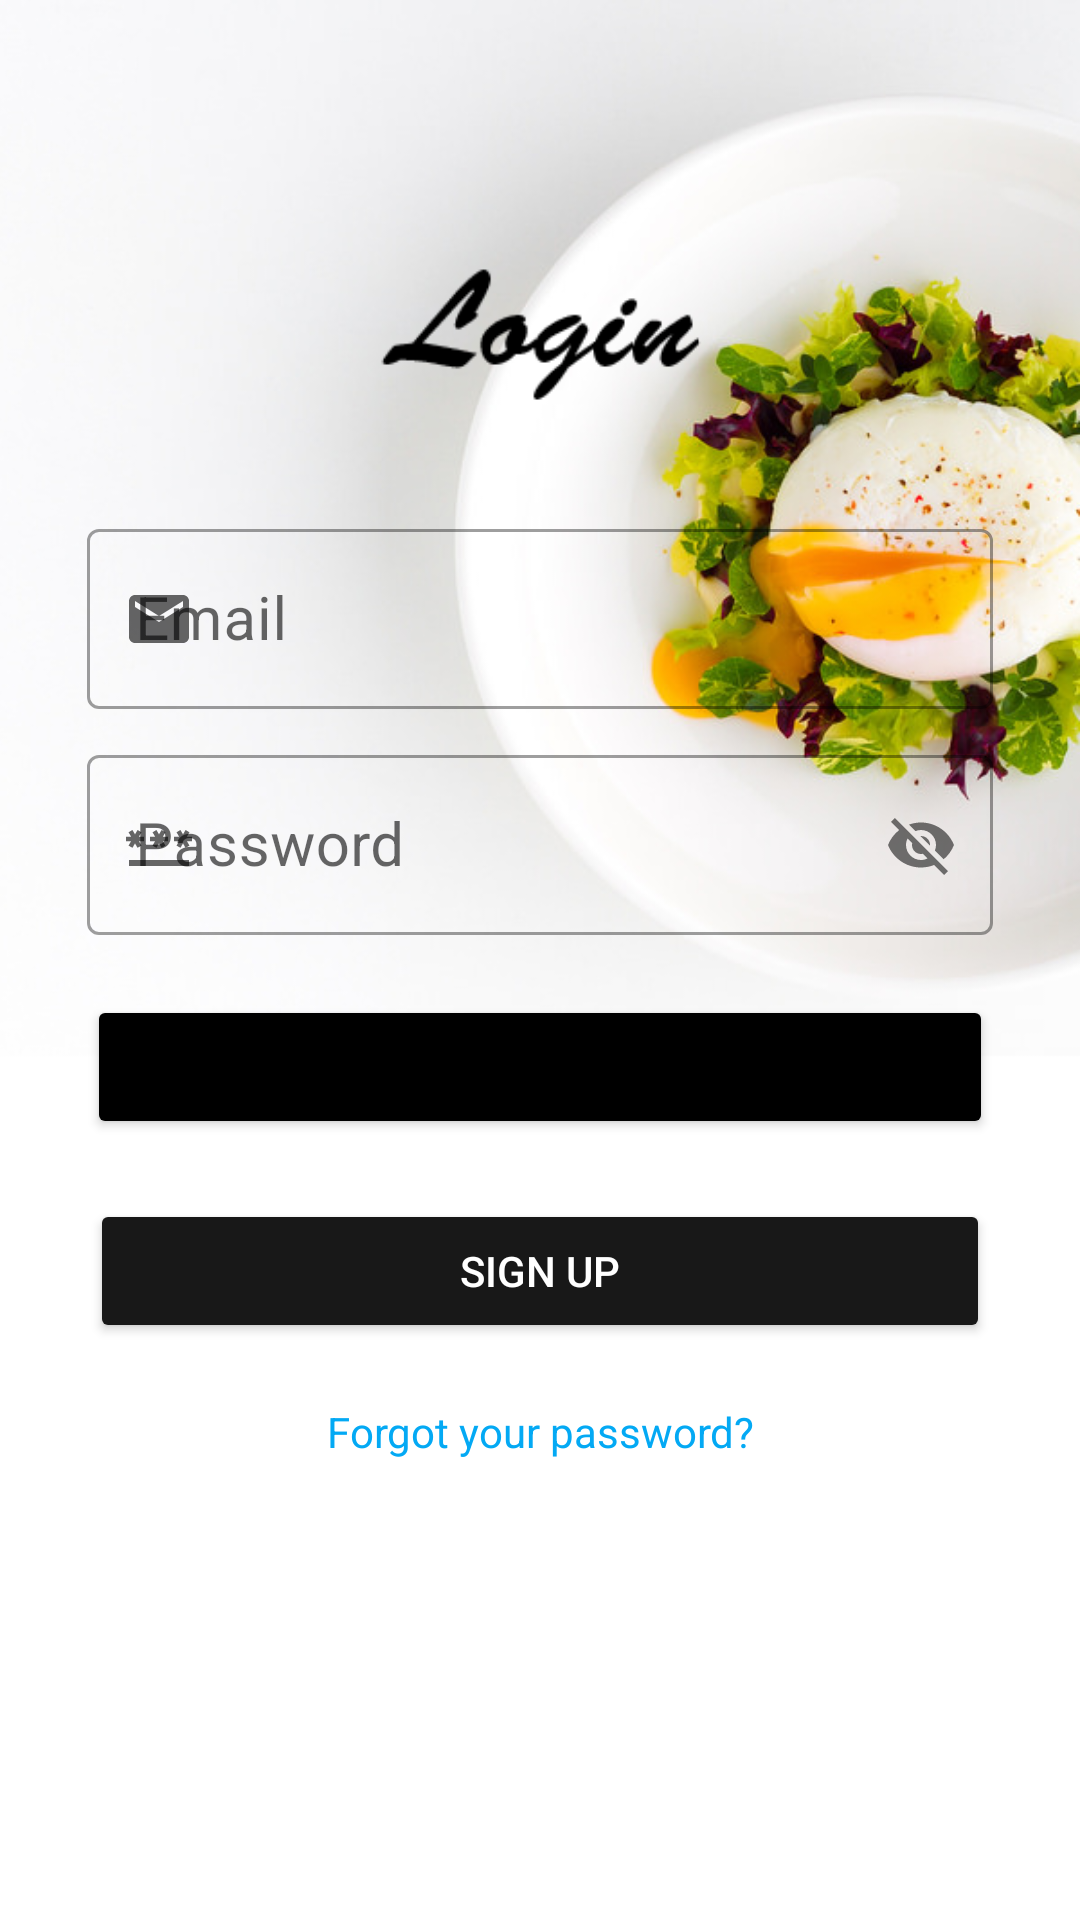

Layout XML and referenced resources for this Android screen:
<!-- AndroidManifest.xml: application theme Theme.MyApplication -->
<!-- res/layout/log_in.xml -->
<?xml version="1.0" encoding="utf-8"?>
<LinearLayout xmlns:android="http://schemas.android.com/apk/res/android"
    android:layout_width="match_parent"
    xmlns:app="http://schemas.android.com/apk/res-auto"
    android:orientation="vertical"
    android:background="@drawable/background"
    android:layout_height="match_parent">

    <ImageView
        android:layout_width="match_parent"
        android:layout_height="81dp"
        android:layout_marginTop="70dp"
        android:src="@drawable/login" />

    <com.google.android.material.textfield.TextInputLayout
        android:id="@+id/til_ed_username"
        android:layout_width="match_parent"
        android:layout_marginTop="20dp"
        app:startIconDrawable="@drawable/custom_email"
        style="@style/Widget.MaterialComponents.TextInputLayout.OutlinedBox"
        android:layout_height="wrap_content"
        android:hint="Email"
        android:gravity="center">

        <com.google.android.material.textfield.TextInputEditText
            android:id="@+id/ed_username"
            android:layout_width="302dp"
            android:layout_height="60dp"
            android:layout_marginTop="35dp"
            android:background="@drawable/background_edit_text"
            android:textSize="20sp" />
    </com.google.android.material.textfield.TextInputLayout>

    <com.google.android.material.textfield.TextInputLayout
        android:layout_width="match_parent"
        style="@style/Widget.MaterialComponents.TextInputLayout.OutlinedBox"
        android:layout_height="wrap_content"
        android:id="@+id/til_ed_password"
        android:layout_marginTop="10dp"
        app:startIconDrawable="@drawable/custom_pass"
        android:hint="Password"
        app:passwordToggleEnabled="true"
        android:gravity="center">

        <com.google.android.material.textfield.TextInputEditText
            android:id="@+id/ed_password"
            android:layout_width="302dp"
            android:layout_height="60dp"
            android:background="@drawable/background_edit_text"
            android:textSize="20sp" />
    </com.google.android.material.textfield.TextInputLayout>

    <Button
        android:id="@+id/btn_login"
        android:layout_width="302dp"
        android:layout_height="wrap_content"
        android:layout_gravity="center"
        android:layout_marginTop="20dp"
        android:backgroundTint="@color/black"
        android:text="Login" />

    <Button
        android:layout_width="300dp"
        android:layout_height="wrap_content"
        android:layout_gravity="center"
        android:layout_marginTop="20dp"
        android:backgroundTint="#181818"
        android:text="Sign up"
        android:id="@+id/btn_dangky"
        android:textColor="@color/white" />










    <TextView
        android:layout_width="match_parent"
        android:layout_height="wrap_content"
        android:text="Forgot your password?"
        android:gravity="center"
        android:id="@+id/forgot"
        android:layout_marginTop="20dp"
        android:layout_marginStart="40dp"
        android:textColor="#03A9F4"
        android:layout_marginEnd="40dp"/>
</LinearLayout>
<!-- resources referenced by this layout -->
<resources>
  <color name="black">#FF000000</color>
  <color name="white">#FFFFFFFF</color>
  <!-- drawable custom_email (drawable-v24) -->
  <?xml version="1.0" encoding="utf-8"?>
  <selector xmlns:android="http://schemas.android.com/apk/res/android">
      <item android:state_focused="true"
          android:drawable="@drawable/ic_baseline_email_24_out"/>
      <item android:state_focused="false"
          android:drawable="@drawable/ic_baseline_email_24"/>
  
  </selector>
  <!-- drawable custom_pass (drawable-v24) -->
  <?xml version="1.0" encoding="utf-8"?>
  <selector xmlns:android="http://schemas.android.com/apk/res/android">
      <item android:state_focused="true"
          android:drawable="@drawable/ic_baseline_password_24_out"/>
      <item android:state_focused="false"
          android:drawable="@drawable/ic_baseline_password_24"/>
  
  </selector>
  <style name="Theme.MyApplication" parent="Theme.MaterialComponents.DayNight.NoActionBar">
          
          <item name="colorPrimary">@color/purple_500</item>
          <item name="colorPrimaryVariant">@color/purple_700</item>
          <item name="colorOnPrimary">@color/white</item>
          
          <item name="colorSecondary">@color/teal_200</item>
          <item name="colorSecondaryVariant">@color/teal_700</item>
          <item name="colorOnSecondary">@color/black</item>
          
          <item name="android:statusBarColor">@color/status</item>
          
      </style>
  <!-- drawable ic_baseline_email_24_out (drawable-v24) -->
  <vector android:height="24dp" android:tint="#090808"
      android:viewportHeight="24" android:viewportWidth="24"
      android:width="24dp" xmlns:android="http://schemas.android.com/apk/res/android">
      <path android:fillColor="@android:color/white" android:pathData="M20,4L4,4c-1.1,0 -1.99,0.9 -1.99,2L2,18c0,1.1 0.9,2 2,2h16c1.1,0 2,-0.9 2,-2L22,6c0,-1.1 -0.9,-2 -2,-2zM20,8l-8,5 -8,-5L4,6l8,5 8,-5v2z"/>
  </vector>
  <!-- drawable ic_baseline_email_24 (drawable-v24) -->
  <vector android:height="24dp" android:tint="#878484"
      android:viewportHeight="24" android:viewportWidth="24"
      android:width="24dp" xmlns:android="http://schemas.android.com/apk/res/android">
      <path android:fillColor="@android:color/white" android:pathData="M20,4L4,4c-1.1,0 -1.99,0.9 -1.99,2L2,18c0,1.1 0.9,2 2,2h16c1.1,0 2,-0.9 2,-2L22,6c0,-1.1 -0.9,-2 -2,-2zM20,8l-8,5 -8,-5L4,6l8,5 8,-5v2z"/>
  </vector>
  <!-- drawable ic_baseline_password_24 (drawable-v24) -->
  <vector android:height="24dp" android:tint="#878484"
      android:viewportHeight="24" android:viewportWidth="24"
      android:width="24dp" xmlns:android="http://schemas.android.com/apk/res/android">
      <path android:fillColor="@android:color/white" android:pathData="M2,17h20v2H2V17zM3.15,12.95L4,11.47l0.85,1.48l1.3,-0.75L5.3,10.72H7v-1.5H5.3l0.85,-1.47L4.85,7L4,8.47L3.15,7l-1.3,0.75L2.7,9.22H1v1.5h1.7L1.85,12.2L3.15,12.95zM9.85,12.2l1.3,0.75L12,11.47l0.85,1.48l1.3,-0.75l-0.85,-1.48H15v-1.5h-1.7l0.85,-1.47L12.85,7L12,8.47L11.15,7l-1.3,0.75l0.85,1.47H9v1.5h1.7L9.85,12.2zM23,9.22h-1.7l0.85,-1.47L20.85,7L20,8.47L19.15,7l-1.3,0.75l0.85,1.47H17v1.5h1.7l-0.85,1.48l1.3,0.75L20,11.47l0.85,1.48l1.3,-0.75l-0.85,-1.48H23V9.22z"/>
  </vector>
  <color name="purple_500">#FF6200EE</color>
  <color name="purple_700">#FF3700B3</color>
  <color name="teal_200">#FF03DAC5</color>
  <color name="teal_700">#FF018786</color>
  <color name="status">#15C1B1</color>
</resources>
